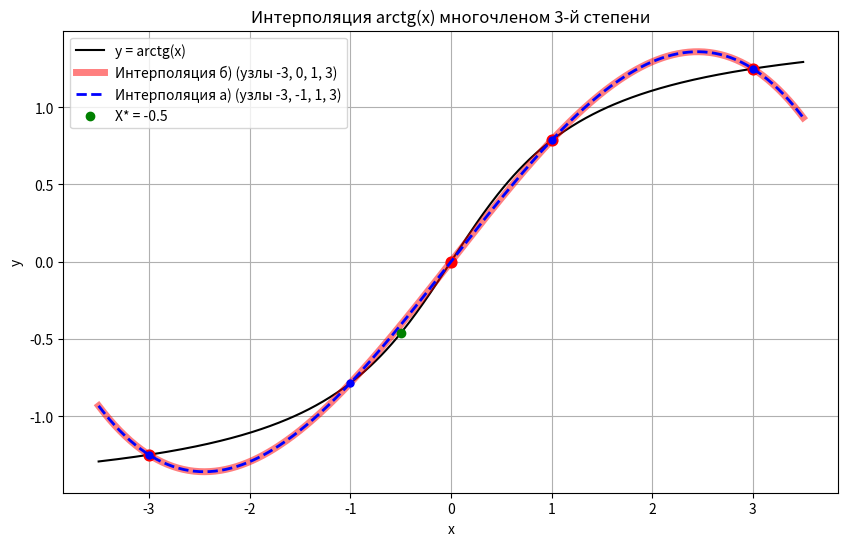

Source code (Python):
"""
Лабораторная 3.1. Интерполяционные многочлены Лагранжа и Ньютона.
Функция y = arctg(x), X* = -0.5.
  а) узлы X = -3, -1, 1, 3
  б) узлы X = -3, 0, 1, 3
Для каждого набора узлов строим многочлены Лагранжа и Ньютона,
считаем значение в X* и погрешность интерполяции.
"""

import numpy as np
import matplotlib.pyplot as plt
from math import atan, factorial

X_star = -0.5


def f(x):
    return np.arctan(x)


def f4(x):
    """4-я производная arctg(x) (нужна для теоретической оценки погрешности)."""
    return -24 * x * (x ** 2 - 1) / (1 + x ** 2) ** 4


# ---------- Многочлен Лагранжа ----------
def lagrange(xs, ys, t):
    """L(t) = sum_i y_i * prod_{j != i} (t - x_j) / (x_i - x_j)."""
    total = 0.0
    for i in range(len(xs)):
        term = ys[i]
        for j in range(len(xs)):
            if j != i:
                term *= (t - xs[j]) / (xs[i] - xs[j])
        total += term
    return total


# ---------- Многочлен Ньютона ----------
def divided_differences(xs, ys):
    """Возвращает коэффициенты Ньютона f[x0], f[x0,x1], f[x0,x1,x2], ..."""
    n = len(xs)
    table = [list(ys)]                      # первый столбец - сами значения
    for k in range(1, n):
        prev = table[-1]
        col = [(prev[i + 1] - prev[i]) / (xs[i + k] - xs[i]) for i in range(n - k)]
        table.append(col)
    return table


def newton(xs, coeffs, t):
    """N(t) = c0 + c1 (t-x0) + c2 (t-x0)(t-x1) + ..."""
    result = coeffs[0]
    product = 1.0
    for k in range(1, len(coeffs)):
        product *= (t - xs[k - 1])
        result += coeffs[k] * product
    return result


def solve(name, xs):
    xs = list(xs)
    ys = [float(f(v)) for v in xs]

    table = divided_differences(xs, ys)
    coeffs = [col[0] for col in table]      # верхняя диагональ таблицы

    L = lagrange(xs, ys, X_star)
    N = newton(xs, coeffs, X_star)
    exact = float(f(X_star))

    # фактическая погрешность
    err = abs(exact - L)

    # теоретическая оценка: |R| <= max|f''''| / 4! * |prod (X* - x_i)|
    grid = np.linspace(min(xs), max(xs), 2001)
    M4 = np.max(np.abs(f4(grid)))
    omega = np.prod([X_star - v for v in xs])
    bound = M4 / factorial(len(xs)) * abs(omega)

    print(f"===== {name}: узлы {xs} =====")
    print("y_i =", [round(v, 6) for v in ys])
    print("Разделённые разности (коэффициенты Ньютона):",
          [round(c, 6) for c in coeffs])
    print(f"L({X_star}) = {L:.6f}")
    print(f"N({X_star}) = {N:.6f}")
    print(f"f({X_star}) = arctg({X_star}) = {exact:.6f}")
    print(f"Фактическая погрешность |f(X*) - P(X*)| = {err:.6f}")
    print(f"Теоретическая оценка погрешности       <= {bound:.6f}")
    print()
    return xs, ys, L


# ---------- Решение ----------
res_a = solve("а)", [-3, -1, 1, 3])
res_b = solve("б)", [-3, 0, 1, 3])

# ---------- График ----------
t = np.linspace(-3.5, 3.5, 400)
plt.figure(figsize=(10, 6))
plt.plot(t, f(t), "k-", label="y = arctg(x)")
# Кривые а) и б) совпадают, поэтому рисуем б) толстой красной линией,
# а поверх неё а) тонкой синей пунктирной - так видны обе.
xs, ys, L = res_b
plt.plot(t, [lagrange(xs, ys, v) for v in t], "r-", linewidth=5, alpha=0.5,
         label="Интерполяция б) (узлы -3, 0, 1, 3)")
plt.scatter(xs, ys, color="red", s=60, zorder=3)

xs, ys, L = res_a
plt.plot(t, [lagrange(xs, ys, v) for v in t], "b--", linewidth=2, zorder=3,
         label="Интерполяция а) (узлы -3, -1, 1, 3)")
plt.scatter(xs, ys, color="blue", s=25, zorder=4)
plt.scatter([X_star], [f(X_star)], color="green", zorder=4, label="X* = -0.5")
plt.title("Интерполяция arctg(x) многочленом 3-й степени")
plt.xlabel("x")
plt.ylabel("y")
plt.grid(True)
plt.legend()
plt.savefig("interp_plot.png", dpi=150)
plt.show()
